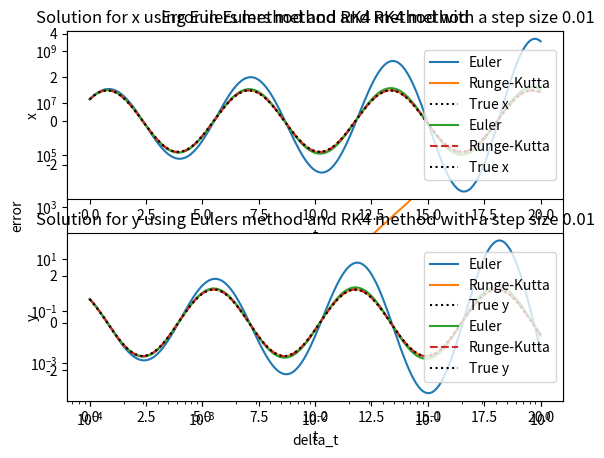

This chart was generated by the following Python code:
#!/usr/bin/env python3
# -*- coding: utf-8 -*-
"""
Created on Thu Feb  2 16:17:59 2023

[redacted]
"""

import numpy as np
from matplotlib import pyplot as plt


# Define the function
f = lambda t, x: x # x' = x ODE
deltat_max = 0.1 # Step size
x0 = 1 # Initial condition
t0 = 0 # Initial time

# Euler step function
def euler_step(f, t, x, delta_t):
    return x+delta_t*f(t, x)

# Runge-Kutta step function
def rk4_step(f, t, x, delta_t):
    k1 = f(t, x)
    k2 = f(t + delta_t/2, x + delta_t/2 * k1)
    k3 = f(t + delta_t/2, x + delta_t/2 * k2)
    k4 = f(t + delta_t, x + delta_t * k3)
    return x + delta_t/6 * (k1 + 2*k2 + 2*k3 + k4)

# Solver function
def solve_to(f, x0, t0, deltat_max, step_function):
    t = t0
    x = x0
    t_values = [t]
    values = [x]
    while t <= 20:
        x = step_function(f, t, x, deltat_max)
        t += deltat_max
        t_values.append(t)
        values.append(x)
    return t_values, values

# Solve the first order ODE using Euler's method
t_values, values = solve_to(f, x0, t0, deltat_max, euler_step)
# solve the first order ODE using Runge-Kutta's method
t_values, values = solve_to(f, x0, t0, deltat_max, rk4_step)

# Calculate the error for eulers method for different step sizes 
delta_t_values = np.logspace(-4, 0, 100)
error = []
for t in delta_t_values:
    t_values, values = solve_to(f, x0, t0, t, euler_step)
    x_analytical = np.exp(t_values)
    error.append(np.abs(values - x_analytical).max())
# plot with double logarithmic scale showing how the error depends on the size of the timestep delta_t
plt.loglog(delta_t_values, error, label = 'Euler')

# Calculate the error for runge-kutta's method for different step sizes 
delta_t_values = np.logspace(-4, 0, 100)
error = []
for t in delta_t_values:
    t_values, values = solve_to(f, x0, t0, t, rk4_step)
    x_analytical = np.exp(t_values)
    error.append(np.abs(values - x_analytical).max())
plt.loglog(delta_t_values, error, label='Runge-Kutta')
plt.xlabel('delta_t')
plt.ylabel('error')
plt.title('Error in Euler''s method and RK4 method')
plt.legend()
plt.show()

# Define the true solution for the 2nd order ODE x'' = -x
def true_sol(t):
    x = np.sin(t) + np.cos(t)
    y = np.cos(t) - np.sin(t)
    return np.array([x, y])


# Define the 2nd order ODE x'' = -x
def f1(t, x):
    x_actual = x[0]
    y = x[1]

    dydt = -x_actual
    dxdt = y
    return np.array([dxdt, dydt])

x0 = np.array([1, 1]) # Initial condition, x = 1, y = 1


# Solve for x and y using Euler's method
t_values, values_euler = solve_to(f1, x0, t0, deltat_max, euler_step)
euler_x_values = [x[0] for x in values_euler]
euler_y_values = [x[1] for x in values_euler]
# Solve for x and y using Runge-Kutta's method
t_values, values_rk4 = solve_to(f1, x0, t0, deltat_max, rk4_step)
rk4_x_values = [x[0] for x in values_rk4]
rk4_y_values = [x[1] for x in values_rk4]
# Calculate the true solution for x and y
t = np.linspace(0, 20, 100)
true = true_sol(t)
true_x = true[0]
true_y = true[1]


plt.subplot(2, 1, 1)
# Plot the solution for x using Euler's method and Runge-Kutta's method and the true solution
plt.plot(t_values, euler_x_values, label='Euler')
plt.plot(t_values, rk4_x_values, label='Runge-Kutta')
plt.plot(t, true_x, label='True x', color='black', linestyle=':')
plt.xlabel('t')
plt.ylabel('x')
plt.title('Solution for x using Euler''s method and RK4 method with step size 0.1')
plt.legend()
plt.subplot(2, 1, 2)
# Plot the solution for y using Euler's method and Runge-Kutta's method and the true solution
plt.plot(t_values, euler_y_values, label='Euler')
plt.plot(t_values, rk4_y_values, label='Runge-Kutta')
plt.plot(t, true_y, label='True y', color='black', linestyle=':')
plt.xlabel('t')
plt.ylabel('y')
plt.title('Solution for y using Euler''s method and RK4 method with step size 0.1')
plt.legend()
plt.show()


# We can see that Euler's method is not accurate for this step size while Runge-Kutta's method is much more accurate for this step size
# The true value is the same as the Runge-Kutta's method

# If we use a smaller step size, we can see that Euler's method becomes closer to the true value

deltat_max = 0.01 # Step size
# Solve for x and y using Euler's method
t_values, values_euler = solve_to(f1, x0, t0, deltat_max, euler_step)
euler_x_values = [x[0] for x in values_euler]
euler_y_values = [x[1] for x in values_euler]
# Solve for x and y using Runge-Kutta's method
t_values, values_rk4 = solve_to(f1, x0, t0, deltat_max, rk4_step)
rk4_x_values = [x[0] for x in values_rk4]
rk4_y_values = [x[1] for x in values_rk4]
# Calculate the true solution for x and y
t = np.linspace(0, 20, 100)
true = true_sol(t)
true_x = true[0]
true_y = true[1]

plt.subplot(2, 1, 1)
# Plot the solution for x using Euler's method and Runge-Kutta's method and the true solution
plt.plot(t_values, euler_x_values, label='Euler')
plt.plot(t_values, rk4_x_values, label='Runge-Kutta', linestyle='--')
plt.plot(t, true_x, label='True x', color='black', linestyle=':')
plt.xlabel('t')
plt.ylabel('x')
plt.title('Solution for x using Euler''s method and RK4 method with a step size 0.01')
plt.legend()
plt.subplot(2, 1, 2)
# Plot the solution for y using Euler's method and Runge-Kutta's method and the true solution
plt.plot(t_values, euler_y_values, label='Euler')
plt.plot(t_values, rk4_y_values, label='Runge-Kutta', linestyle='--')
plt.plot(t, true_y, label='True y', color='black', linestyle=':')
plt.xlabel('t')
plt.ylabel('y')
plt.title('Solution for y using Euler''s method and RK4 method with a step size 0.01')
plt.legend()
plt.show()


